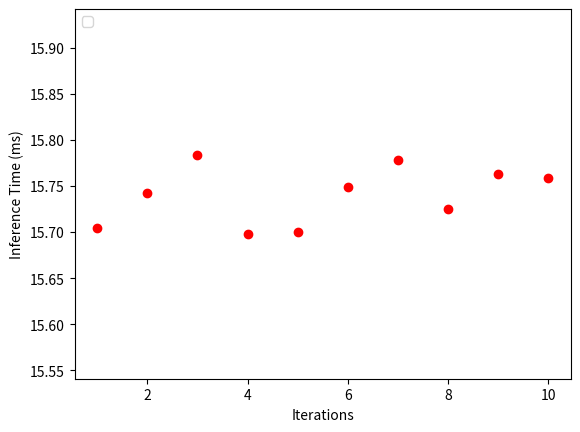

Write the Python code that produced this figure.
from matplotlib import pyplot as plt

import random as rd
a = []
for i in range(10):
    a.append(round(((24550-24370)*rd.random()+24370),11)/1554)
b = range(1,11)
plt.scatter(b,a, c="r")
plt.xlabel("Iterations")
plt.ylabel("Inference Time (ms)")
plt.legend(loc='upper left')
plt.ylim(min(a)*0.99,max(a)*1.01)
plt.show()